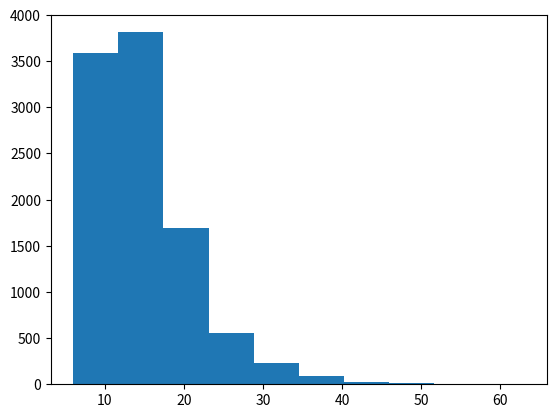

Generate this figure with matplotlib:
import random as rn
import numpy as np
import matplotlib.pyplot as plt

dice = [1,2,3,4,5,6]
population = list()

for _ in range(10000):
    sample = list()
    while True:
        no_null = 0
        sample.append(dice[rn.randint(0,5)])
        for num in range(1,7):
            if sample.count(num) != 0:
                no_null += 1
        if no_null == 6:
            break
    population.append(len(sample))


print(np.mean(population))
plt.hist(population)
plt.show()
#Markov chain, not geometric